Run: headless pygame with SDL's dummy video driver; simulated clock (each Clock.tick advances the game by its frame time, no real sleeping); random seed 0; keys injected as events and as key.get_pressed() state; mouse plan: one left click at the window centre at the start of phase 2, then a move to the lower-right quarter at the start of phase 3.
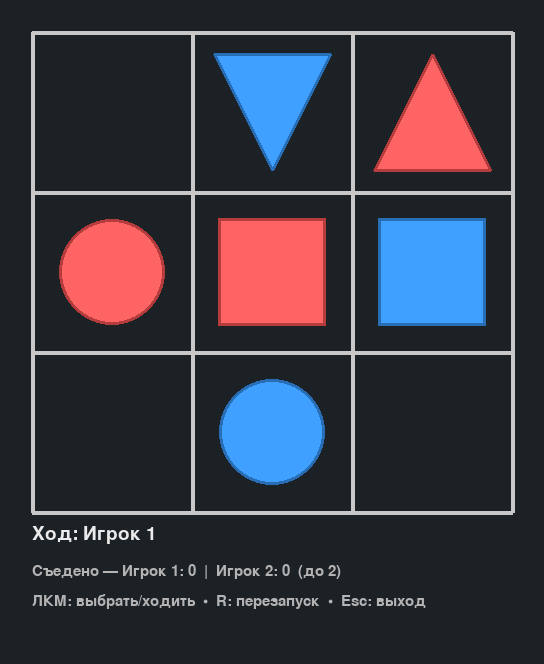
Frame 1 of 4 · flips 1–60 · no input
Frame 2 of 4 · flips 61–180 · clicked the window centre · tapped SPACE, RETURN · held RIGHT (→), D · screen unchanged from frame 1, image omitted
Frame 3 of 4 · flips 181–300 · moved the mouse to the lower-right quarter · held DOWN (↓), S · screen unchanged from frame 2, image omitted
Frame 4 of 4 · flips 301–420 · held LEFT (←), A, UP (↑), W · screen unchanged from frame 3, image omitted

The pygame program that drew these frames:

import sys
import random
from dataclasses import dataclass
from typing import List, Optional, Tuple, Dict

import pygame


# --- Constants ---
BOARD_ROWS = 3
BOARD_COLS = 3
CELL_SIZE = 160
GRID_LINE_WIDTH = 4
MARGIN = 32  # outer margin around the board
INFO_PANEL_HEIGHT = 120

WINDOW_WIDTH = MARGIN * 2 + CELL_SIZE * BOARD_COLS
WINDOW_HEIGHT = MARGIN * 2 + CELL_SIZE * BOARD_ROWS + INFO_PANEL_HEIGHT

FPS = 60

# Colors
COLOR_BG = (28, 33, 38)
COLOR_GRID = (200, 200, 200)
COLOR_HL = (255, 215, 0)
COLOR_MOVE = (80, 170, 255)
COLOR_TEXT = (235, 235, 235)
COLOR_SUBTEXT = (180, 180, 180)

COLOR_P1 = (64, 160, 255)   # Player 1 color (blue)
COLOR_P2 = (255, 100, 100)   # Player 2 color (red)
COLOR_P1_DARK = (40, 110, 180)
COLOR_P2_DARK = (180, 60, 60)

# Piece types
PIECE_CIRCLE = "circle"
PIECE_SQUARE = "square"
PIECE_TRIANGLE = "triangle"

# Player identifiers
PLAYER_ONE = 1
PLAYER_TWO = 2


@dataclass
class Piece:
    owner_id: int
    piece_type: str
    row: int
    col: int
    # For triangles: +1 means facing down (towards larger row index), -1 means facing up
    forward_dir: int = +1

    def copy(self) -> "Piece":
        return Piece(
            owner_id=self.owner_id,
            piece_type=self.piece_type,
            row=self.row,
            col=self.col,
            forward_dir=self.forward_dir,
        )


class GameState:
    def __init__(self) -> None:
        self.pieces: List[Piece] = []
        self.board: Dict[Tuple[int, int], Piece] = {}
        self.current_player: int = PLAYER_ONE
        self.captured_by_player: Dict[int, int] = {PLAYER_ONE: 0, PLAYER_TWO: 0}
        self.winner: Optional[int] = None

    def setup_random(self) -> None:
        self.pieces.clear()
        self.board.clear()
        self.current_player = PLAYER_ONE
        self.captured_by_player = {PLAYER_ONE: 0, PLAYER_TWO: 0}
        self.winner = None

        # All cells on the 3x3 board
        cells = [(r, c) for r in range(BOARD_ROWS) for c in range(BOARD_COLS)]
        random.shuffle(cells)

        # Create three pieces per player in random positions
        placements = cells[:6]

        # Player 1 forward: down (+1)
        self.pieces.append(Piece(PLAYER_ONE, PIECE_CIRCLE, placements[0][0], placements[0][1], +1))
        self.pieces.append(Piece(PLAYER_ONE, PIECE_SQUARE, placements[1][0], placements[1][1], +1))
        self.pieces.append(Piece(PLAYER_ONE, PIECE_TRIANGLE, placements[2][0], placements[2][1], +1))
        # Player 2 forward: up (-1)
        self.pieces.append(Piece(PLAYER_TWO, PIECE_CIRCLE, placements[3][0], placements[3][1], -1))
        self.pieces.append(Piece(PLAYER_TWO, PIECE_SQUARE, placements[4][0], placements[4][1], -1))
        self.pieces.append(Piece(PLAYER_TWO, PIECE_TRIANGLE, placements[5][0], placements[5][1], -1))

        self.rebuild_board_index()

    def rebuild_board_index(self) -> None:
        self.board.clear()
        for piece in self.pieces:
            self.board[(piece.row, piece.col)] = piece

    def piece_at(self, row: int, col: int) -> Optional[Piece]:
        return self.board.get((row, col))

    def is_inside(self, row: int, col: int) -> bool:
        return 0 <= row < BOARD_ROWS and 0 <= col < BOARD_COLS

    def is_occupied_by_owner(self, row: int, col: int, owner_id: int) -> bool:
        piece = self.piece_at(row, col)
        return piece is not None and piece.owner_id == owner_id

    def can_capture(self, attacker: Piece, defender: Piece) -> bool:
        if attacker.owner_id == defender.owner_id:
            return False
        if attacker.piece_type == PIECE_TRIANGLE:
            return defender.piece_type == PIECE_CIRCLE
        if attacker.piece_type == PIECE_CIRCLE:
            return defender.piece_type == PIECE_SQUARE
        if attacker.piece_type == PIECE_SQUARE:
            return defender.piece_type == PIECE_TRIANGLE
        return False

    def get_legal_moves_for(self, piece: Piece) -> List[Tuple[int, int]]:
        directions: List[Tuple[int, int]] = []

        if piece.piece_type == PIECE_CIRCLE:
            # Diagonals only, 1 step
            directions = [(-1, -1), (-1, +1), (+1, -1), (+1, +1)]
        elif piece.piece_type == PIECE_SQUARE:
            # Orthogonal only, 1 step
            directions = [(-1, 0), (+1, 0), (0, -1), (0, +1)]
        elif piece.piece_type == PIECE_TRIANGLE:
            # Forward/back one step, plus backward diagonals relative to forward
            f = piece.forward_dir
            directions = [
                (f, 0),           # forward
                (-f, 0),          # backward
                (-f, -1),         # backward-left (relative to forward)
                (-f, +1),         # backward-right (relative to forward)
            ]
        else:
            directions = []

        legal_moves: List[Tuple[int, int]] = []
        for dr, dc in directions:
            nr, nc = piece.row + dr, piece.col + dc
            if not self.is_inside(nr, nc):
                continue
            occupant = self.piece_at(nr, nc)
            if occupant is None:
                legal_moves.append((nr, nc))
                continue
            if occupant.owner_id == piece.owner_id:
                continue
            # Enemy occupant: only legal if capture is allowed by RPS rule
            if self.can_capture(piece, occupant):
                legal_moves.append((nr, nc))

        return legal_moves

    def apply_move(self, piece: Piece, target_row: int, target_col: int) -> None:
        if self.winner is not None:
            return

        # Capture if enemy present (only if allowed)
        target_piece = self.piece_at(target_row, target_col)
        if target_piece is not None and target_piece.owner_id != piece.owner_id:
            if not self.can_capture(piece, target_piece):
                return
            self.pieces.remove(target_piece)
            self.captured_by_player[piece.owner_id] += 1

        # Move the piece
        # Remove old index
        if (piece.row, piece.col) in self.board:
            self.board.pop((piece.row, piece.col), None)

        piece.row = target_row
        piece.col = target_col

        # Triangle orientation update at top/bottom edges
        if piece.piece_type == PIECE_TRIANGLE:
            if piece.row == 0:
                piece.forward_dir = +1
            elif piece.row == BOARD_ROWS - 1:
                piece.forward_dir = -1

        # Re-index new location
        self.board[(piece.row, piece.col)] = piece

        # Check win condition: capture two enemy pieces
        if self.captured_by_player[piece.owner_id] >= 2:
            self.winner = piece.owner_id

        # Switch turns if no winner yet
        if self.winner is None:
            self.current_player = PLAYER_TWO if self.current_player == PLAYER_ONE else PLAYER_ONE


# --- Rendering helpers ---

def board_to_pixel(row: int, col: int) -> Tuple[int, int, int, int]:
    x = MARGIN + col * CELL_SIZE
    y = MARGIN + row * CELL_SIZE
    return x, y, CELL_SIZE, CELL_SIZE


def draw_grid(surface: pygame.Surface) -> None:
    for r in range(BOARD_ROWS + 1):
        y = MARGIN + r * CELL_SIZE
        pygame.draw.line(surface, COLOR_GRID, (MARGIN, y), (MARGIN + CELL_SIZE * BOARD_COLS, y), GRID_LINE_WIDTH)
    for c in range(BOARD_COLS + 1):
        x = MARGIN + c * CELL_SIZE
        pygame.draw.line(surface, COLOR_GRID, (x, MARGIN), (x, MARGIN + CELL_SIZE * BOARD_ROWS), GRID_LINE_WIDTH)


def draw_piece(surface: pygame.Surface, piece: Piece) -> None:
    x, y, w, h = board_to_pixel(piece.row, piece.col)
    cx = x + w // 2
    cy = y + h // 2

    color = COLOR_P1 if piece.owner_id == PLAYER_ONE else COLOR_P2
    color_dark = COLOR_P1_DARK if piece.owner_id == PLAYER_ONE else COLOR_P2_DARK

    if piece.piece_type == PIECE_CIRCLE:
        radius = min(w, h) // 3
        pygame.draw.circle(surface, color, (cx, cy), radius)
        pygame.draw.circle(surface, color_dark, (cx, cy), radius, 3)

    elif piece.piece_type == PIECE_SQUARE:
        margin = w // 6
        rect = pygame.Rect(x + margin, y + margin, w - 2 * margin, h - 2 * margin)
        pygame.draw.rect(surface, color, rect)
        pygame.draw.rect(surface, color_dark, rect, 3)

    elif piece.piece_type == PIECE_TRIANGLE:
        # Triangle pointing in forward_dir
        margin = w // 7
        if piece.forward_dir == +1:
            # Pointing down
            p1 = (cx, y + h - margin)  # tip bottom
            p2 = (x + margin, y + margin)
            p3 = (x + w - margin, y + margin)
        else:
            # Pointing up
            p1 = (cx, y + margin)  # tip top
            p2 = (x + margin, y + h - margin)
            p3 = (x + w - margin, y + h - margin)
        pygame.draw.polygon(surface, color, [p1, p2, p3])
        pygame.draw.polygon(surface, color_dark, [p1, p2, p3], 3)


def draw_highlights(surface: pygame.Surface, moves: List[Tuple[int, int]]) -> None:
    for (r, c) in moves:
        x, y, w, h = board_to_pixel(r, c)
        rect = pygame.Rect(x + 6, y + 6, w - 12, h - 12)
        pygame.draw.rect(surface, COLOR_MOVE, rect, 4, border_radius=10)


def draw_selection(surface: pygame.Surface, piece: Piece) -> None:
    x, y, w, h = board_to_pixel(piece.row, piece.col)
    rect = pygame.Rect(x + 4, y + 4, w - 8, h - 8)
    pygame.draw.rect(surface, COLOR_HL, rect, 5, border_radius=10)


# --- Input helpers ---

def pixel_to_board(mouse_pos: Tuple[int, int]) -> Optional[Tuple[int, int]]:
    x, y = mouse_pos
    board_left = MARGIN
    board_top = MARGIN
    if x < board_left or y < board_top:
        return None
    x_rel = x - board_left
    y_rel = y - board_top
    col = x_rel // CELL_SIZE
    row = y_rel // CELL_SIZE
    if 0 <= row < BOARD_ROWS and 0 <= col < BOARD_COLS:
        return int(row), int(col)
    return None


def main() -> None:
    pygame.init()
    pygame.display.set_caption("3x3 Duel: Triangle, Square, Circle")

    screen = pygame.display.set_mode((WINDOW_WIDTH, WINDOW_HEIGHT))
    clock = pygame.time.Clock()

    font = pygame.font.SysFont("arial", 28)
    small_font = pygame.font.SysFont("arial", 22)

    state = GameState()
    state.setup_random()

    selected: Optional[Piece] = None
    legal_moves: List[Tuple[int, int]] = []

    running = True
    while running:
        for event in pygame.event.get():
            if event.type == pygame.QUIT:
                running = False
            elif event.type == pygame.KEYDOWN:
                if event.key == pygame.K_ESCAPE:
                    running = False
                elif event.key == pygame.K_r:
                    state.setup_random()
                    selected = None
                    legal_moves = []
            elif event.type == pygame.MOUSEBUTTONDOWN and event.button == 1:
                board_cell = pixel_to_board(event.pos)
                if board_cell is None:
                    # Clicked outside board; clear selection
                    selected = None
                    legal_moves = []
                else:
                    row, col = board_cell
                    clicked_piece = state.piece_at(row, col)

                    if state.winner is not None:
                        # Ignore clicks when game over except R to restart
                        pass
                    else:
                        if selected is not None:
                            # If clicked a legal move, perform it
                            if (row, col) in legal_moves:
                                state.apply_move(selected, row, col)
                                selected = None
                                legal_moves = []
                            else:
                                # If clicked own piece, change selection
                                if clicked_piece is not None and clicked_piece.owner_id == state.current_player:
                                    selected = clicked_piece
                                    legal_moves = state.get_legal_moves_for(clicked_piece)
                                else:
                                    selected = None
                                    legal_moves = []
                        else:
                            # No selection yet; select if it's current player's piece
                            if clicked_piece is not None and clicked_piece.owner_id == state.current_player:
                                selected = clicked_piece
                                legal_moves = state.get_legal_moves_for(clicked_piece)
                            else:
                                selected = None
                                legal_moves = []

        # --- Draw ---
        screen.fill(COLOR_BG)

        # Board and pieces
        draw_grid(screen)

        # Selection and legal moves first so they appear under the pieces outline but above grid
        if selected is not None:
            draw_selection(screen, selected)
            draw_highlights(screen, legal_moves)

        # Draw pieces
        # Ensure stable draw order: Player 2 then Player 1 so selection highlight remains visible
        for owner in (PLAYER_TWO, PLAYER_ONE):
            for piece in state.pieces:
                if piece.owner_id == owner:
                    draw_piece(screen, piece)

        # Info panel
        panel_top = MARGIN + CELL_SIZE * BOARD_ROWS + 12

        if state.winner is None:
            turn_text = f"Ход: Игрок {1 if state.current_player == PLAYER_ONE else 2}"
        else:
            turn_text = f"Победа! Игрок {1 if state.winner == PLAYER_ONE else 2}"
        turn_surf = font.render(turn_text, True, COLOR_TEXT)
        screen.blit(turn_surf, (MARGIN, panel_top))

        cap_text = (
            f"Съедено — Игрок 1: {state.captured_by_player[PLAYER_ONE]}  |  "
            f"Игрок 2: {state.captured_by_player[PLAYER_TWO]}  (до 2)"
        )
        cap_surf = small_font.render(cap_text, True, COLOR_SUBTEXT)
        screen.blit(cap_surf, (MARGIN, panel_top + 40))

        hint_text = "ЛКМ: выбрать/ходить  •  R: перезапуск  •  Esc: выход"
        hint_surf = small_font.render(hint_text, True, COLOR_SUBTEXT)
        screen.blit(hint_surf, (MARGIN, panel_top + 70))

        pygame.display.flip()
        clock.tick(FPS)

    pygame.quit()
    sys.exit(0)


if __name__ == "__main__":
    main()
